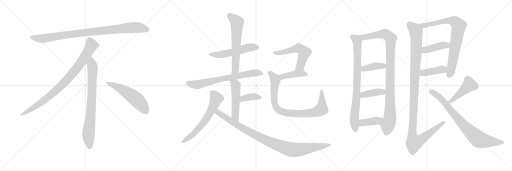
t = 0.00 s
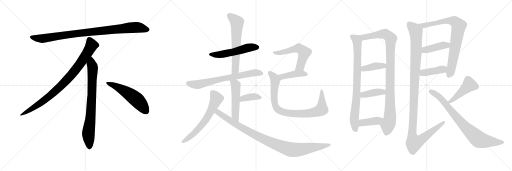
t = 3.95 s
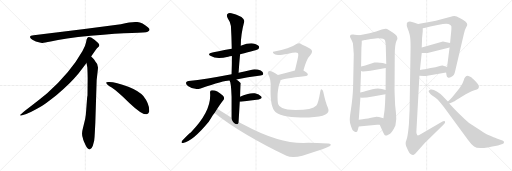
t = 7.91 s
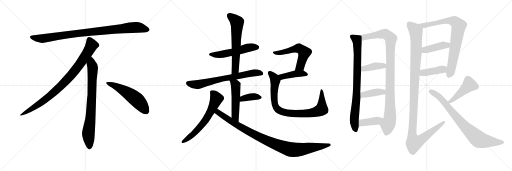
t = 11.86 s
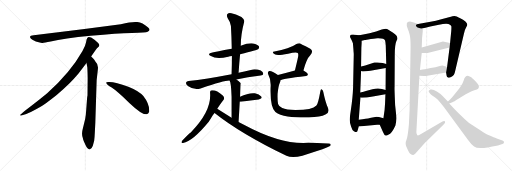
t = 15.82 s
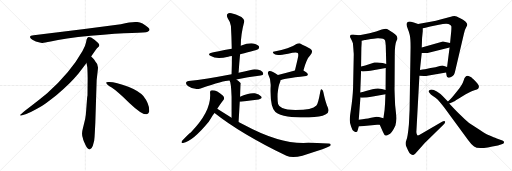
t = 19.77 s

The animated SVG that drew these frames (rendered in a browser with its animation timeline set to each time). Animation: 25 CSS @keyframes rules; one cycle of 19.77 s.

<svg version="1.1" viewBox="0 0 3072 1024" xmlns="http://www.w3.org/2000/svg">
  <g stroke="lightgray" stroke-dasharray="1,1" stroke-width="1" transform="scale(4, 4)">
    <line x1="0" y1="0" x2="256" y2="256"></line>
    <line x1="256" y1="0" x2="0" y2="256"></line>
    <line x1="128" y1="0" x2="128" y2="256"></line>
    <line x1="0" y1="128" x2="256" y2="128"></line>
    <line x1="256" y1="0" x2="512" y2="256"></line>
    <line x1="512" y1="0" x2="256" y2="256"></line>
    <line x1="384" y1="0" x2="384" y2="256"></line>
    <line x1="256" y1="128" x2="512" y2="128"></line>
    <line x1="512" y1="0" x2="768" y2="256"></line>
    <line x1="768" y1="0" x2="512" y2="256"></line>
    <line x1="640" y1="0" x2="640" y2="256"></line>
    <line x1="512" y1="128" x2="768" y2="128"></line>
  </g>
<g transform="scale(1, -1) translate(0, -850)">
   <style type="text/css">
    @keyframes keyframes0 {
      from {
       stroke: black;
       stroke-dashoffset: 952;
       stroke-width: 128;
       }
       76% {
       animation-timing-function: step-end;
       stroke: black;
       stroke-dashoffset: 0;
       stroke-width: 128;
       }
       to {
       stroke: black;
       stroke-width: 1024;
       }
       }
       #make-me-a-hanzi-animation-0 {
         animation: keyframes0 1.024740s both;
         animation-delay: 0.000000s;
         animation-timing-function: linear;
       }
    @keyframes keyframes1 {
      from {
       stroke: black;
       stroke-dashoffset: 897;
       stroke-width: 128;
       }
       74% {
       animation-timing-function: step-end;
       stroke: black;
       stroke-dashoffset: 0;
       stroke-width: 128;
       }
       to {
       stroke: black;
       stroke-width: 1024;
       }
       }
       #make-me-a-hanzi-animation-1 {
         animation: keyframes1 0.979980s both;
         animation-delay: 1.024740s;
         animation-timing-function: linear;
       }
    @keyframes keyframes2 {
      from {
       stroke: black;
       stroke-dashoffset: 792;
       stroke-width: 128;
       }
       72% {
       animation-timing-function: step-end;
       stroke: black;
       stroke-dashoffset: 0;
       stroke-width: 128;
       }
       to {
       stroke: black;
       stroke-width: 1024;
       }
       }
       #make-me-a-hanzi-animation-2 {
         animation: keyframes2 0.894531s both;
         animation-delay: 2.004720s;
         animation-timing-function: linear;
       }
    @keyframes keyframes3 {
      from {
       stroke: black;
       stroke-dashoffset: 548;
       stroke-width: 128;
       }
       64% {
       animation-timing-function: step-end;
       stroke: black;
       stroke-dashoffset: 0;
       stroke-width: 128;
       }
       to {
       stroke: black;
       stroke-width: 1024;
       }
       }
       #make-me-a-hanzi-animation-3 {
         animation: keyframes3 0.695964s both;
         animation-delay: 2.899251s;
         animation-timing-function: linear;
       }
    @keyframes keyframes4 {
      from {
       stroke: black;
       stroke-dashoffset: 539;
       stroke-width: 128;
       }
       64% {
       animation-timing-function: step-end;
       stroke: black;
       stroke-dashoffset: 0;
       stroke-width: 128;
       }
       to {
       stroke: black;
       stroke-width: 1024;
       }
       }
       #make-me-a-hanzi-animation-4 {
         animation: keyframes4 0.688639s both;
         animation-delay: 3.595215s;
         animation-timing-function: linear;
       }
    @keyframes keyframes5 {
      from {
       stroke: black;
       stroke-dashoffset: 626;
       stroke-width: 128;
       }
       67% {
       animation-timing-function: step-end;
       stroke: black;
       stroke-dashoffset: 0;
       stroke-width: 128;
       }
       to {
       stroke: black;
       stroke-width: 1024;
       }
       }
       #make-me-a-hanzi-animation-5 {
         animation: keyframes5 0.759440s both;
         animation-delay: 4.283854s;
         animation-timing-function: linear;
       }
    @keyframes keyframes6 {
      from {
       stroke: black;
       stroke-dashoffset: 707;
       stroke-width: 128;
       }
       70% {
       animation-timing-function: step-end;
       stroke: black;
       stroke-dashoffset: 0;
       stroke-width: 128;
       }
       to {
       stroke: black;
       stroke-width: 1024;
       }
       }
       #make-me-a-hanzi-animation-6 {
         animation: keyframes6 0.825358s both;
         animation-delay: 5.043294s;
         animation-timing-function: linear;
       }
    @keyframes keyframes7 {
      from {
       stroke: black;
       stroke-dashoffset: 514;
       stroke-width: 128;
       }
       63% {
       animation-timing-function: step-end;
       stroke: black;
       stroke-dashoffset: 0;
       stroke-width: 128;
       }
       to {
       stroke: black;
       stroke-width: 1024;
       }
       }
       #make-me-a-hanzi-animation-7 {
         animation: keyframes7 0.668294s both;
         animation-delay: 5.868652s;
         animation-timing-function: linear;
       }
    @keyframes keyframes8 {
      from {
       stroke: black;
       stroke-dashoffset: 378;
       stroke-width: 128;
       }
       55% {
       animation-timing-function: step-end;
       stroke: black;
       stroke-dashoffset: 0;
       stroke-width: 128;
       }
       to {
       stroke: black;
       stroke-width: 1024;
       }
       }
       #make-me-a-hanzi-animation-8 {
         animation: keyframes8 0.557617s both;
         animation-delay: 6.536946s;
         animation-timing-function: linear;
       }
    @keyframes keyframes9 {
      from {
       stroke: black;
       stroke-dashoffset: 632;
       stroke-width: 128;
       }
       67% {
       animation-timing-function: step-end;
       stroke: black;
       stroke-dashoffset: 0;
       stroke-width: 128;
       }
       to {
       stroke: black;
       stroke-width: 1024;
       }
       }
       #make-me-a-hanzi-animation-9 {
         animation: keyframes9 0.764323s both;
         animation-delay: 7.094563s;
         animation-timing-function: linear;
       }
    @keyframes keyframes10 {
      from {
       stroke: black;
       stroke-dashoffset: 996;
       stroke-width: 128;
       }
       76% {
       animation-timing-function: step-end;
       stroke: black;
       stroke-dashoffset: 0;
       stroke-width: 128;
       }
       to {
       stroke: black;
       stroke-width: 1024;
       }
       }
       #make-me-a-hanzi-animation-10 {
         animation: keyframes10 1.060547s both;
         animation-delay: 7.858886s;
         animation-timing-function: linear;
       }
    @keyframes keyframes11 {
      from {
       stroke: black;
       stroke-dashoffset: 568;
       stroke-width: 128;
       }
       65% {
       animation-timing-function: step-end;
       stroke: black;
       stroke-dashoffset: 0;
       stroke-width: 128;
       }
       to {
       stroke: black;
       stroke-width: 1024;
       }
       }
       #make-me-a-hanzi-animation-11 {
         animation: keyframes11 0.712240s both;
         animation-delay: 8.919433s;
         animation-timing-function: linear;
       }
    @keyframes keyframes12 {
      from {
       stroke: black;
       stroke-dashoffset: 425;
       stroke-width: 128;
       }
       58% {
       animation-timing-function: step-end;
       stroke: black;
       stroke-dashoffset: 0;
       stroke-width: 128;
       }
       to {
       stroke: black;
       stroke-width: 1024;
       }
       }
       #make-me-a-hanzi-animation-12 {
         animation: keyframes12 0.595866s both;
         animation-delay: 9.631673s;
         animation-timing-function: linear;
       }
    @keyframes keyframes13 {
      from {
       stroke: black;
       stroke-dashoffset: 875;
       stroke-width: 128;
       }
       74% {
       animation-timing-function: step-end;
       stroke: black;
       stroke-dashoffset: 0;
       stroke-width: 128;
       }
       to {
       stroke: black;
       stroke-width: 1024;
       }
       }
       #make-me-a-hanzi-animation-13 {
         animation: keyframes13 0.962077s both;
         animation-delay: 10.227539s;
         animation-timing-function: linear;
       }
    @keyframes keyframes14 {
      from {
       stroke: black;
       stroke-dashoffset: 831;
       stroke-width: 128;
       }
       73% {
       animation-timing-function: step-end;
       stroke: black;
       stroke-dashoffset: 0;
       stroke-width: 128;
       }
       to {
       stroke: black;
       stroke-width: 1024;
       }
       }
       #make-me-a-hanzi-animation-14 {
         animation: keyframes14 0.926270s both;
         animation-delay: 11.189616s;
         animation-timing-function: linear;
       }
    @keyframes keyframes15 {
      from {
       stroke: black;
       stroke-dashoffset: 1025;
       stroke-width: 128;
       }
       77% {
       animation-timing-function: step-end;
       stroke: black;
       stroke-dashoffset: 0;
       stroke-width: 128;
       }
       to {
       stroke: black;
       stroke-width: 1024;
       }
       }
       #make-me-a-hanzi-animation-15 {
         animation: keyframes15 1.084147s both;
         animation-delay: 12.115886s;
         animation-timing-function: linear;
       }
    @keyframes keyframes16 {
      from {
       stroke: black;
       stroke-dashoffset: 396;
       stroke-width: 128;
       }
       56% {
       animation-timing-function: step-end;
       stroke: black;
       stroke-dashoffset: 0;
       stroke-width: 128;
       }
       to {
       stroke: black;
       stroke-width: 1024;
       }
       }
       #make-me-a-hanzi-animation-16 {
         animation: keyframes16 0.572266s both;
         animation-delay: 13.200033s;
         animation-timing-function: linear;
       }
    @keyframes keyframes17 {
      from {
       stroke: black;
       stroke-dashoffset: 401;
       stroke-width: 128;
       }
       57% {
       animation-timing-function: step-end;
       stroke: black;
       stroke-dashoffset: 0;
       stroke-width: 128;
       }
       to {
       stroke: black;
       stroke-width: 1024;
       }
       }
       #make-me-a-hanzi-animation-17 {
         animation: keyframes17 0.576335s both;
         animation-delay: 13.772299s;
         animation-timing-function: linear;
       }
    @keyframes keyframes18 {
      from {
       stroke: black;
       stroke-dashoffset: 400;
       stroke-width: 128;
       }
       57% {
       animation-timing-function: step-end;
       stroke: black;
       stroke-dashoffset: 0;
       stroke-width: 128;
       }
       to {
       stroke: black;
       stroke-width: 1024;
       }
       }
       #make-me-a-hanzi-animation-18 {
         animation: keyframes18 0.575521s both;
         animation-delay: 14.348634s;
         animation-timing-function: linear;
       }
    @keyframes keyframes19 {
      from {
       stroke: black;
       stroke-dashoffset: 811;
       stroke-width: 128;
       }
       73% {
       animation-timing-function: step-end;
       stroke: black;
       stroke-dashoffset: 0;
       stroke-width: 128;
       }
       to {
       stroke: black;
       stroke-width: 1024;
       }
       }
       #make-me-a-hanzi-animation-19 {
         animation: keyframes19 0.909993s both;
         animation-delay: 14.924155s;
         animation-timing-function: linear;
       }
    @keyframes keyframes20 {
      from {
       stroke: black;
       stroke-dashoffset: 421;
       stroke-width: 128;
       }
       58% {
       animation-timing-function: step-end;
       stroke: black;
       stroke-dashoffset: 0;
       stroke-width: 128;
       }
       to {
       stroke: black;
       stroke-width: 1024;
       }
       }
       #make-me-a-hanzi-animation-20 {
         animation: keyframes20 0.592611s both;
         animation-delay: 15.834148s;
         animation-timing-function: linear;
       }
    @keyframes keyframes21 {
      from {
       stroke: black;
       stroke-dashoffset: 416;
       stroke-width: 128;
       }
       58% {
       animation-timing-function: step-end;
       stroke: black;
       stroke-dashoffset: 0;
       stroke-width: 128;
       }
       to {
       stroke: black;
       stroke-width: 1024;
       }
       }
       #make-me-a-hanzi-animation-21 {
         animation: keyframes21 0.588542s both;
         animation-delay: 16.426759s;
         animation-timing-function: linear;
       }
    @keyframes keyframes22 {
      from {
       stroke: black;
       stroke-dashoffset: 1202;
       stroke-width: 128;
       }
       80% {
       animation-timing-function: step-end;
       stroke: black;
       stroke-dashoffset: 0;
       stroke-width: 128;
       }
       to {
       stroke: black;
       stroke-width: 1024;
       }
       }
       #make-me-a-hanzi-animation-22 {
         animation: keyframes22 1.228190s both;
         animation-delay: 17.015301s;
         animation-timing-function: linear;
       }
    @keyframes keyframes23 {
      from {
       stroke: black;
       stroke-dashoffset: 454;
       stroke-width: 128;
       }
       60% {
       animation-timing-function: step-end;
       stroke: black;
       stroke-dashoffset: 0;
       stroke-width: 128;
       }
       to {
       stroke: black;
       stroke-width: 1024;
       }
       }
       #make-me-a-hanzi-animation-23 {
         animation: keyframes23 0.619466s both;
         animation-delay: 18.243491s;
         animation-timing-function: linear;
       }
    @keyframes keyframes24 {
      from {
       stroke: black;
       stroke-dashoffset: 808;
       stroke-width: 128;
       }
       72% {
       animation-timing-function: step-end;
       stroke: black;
       stroke-dashoffset: 0;
       stroke-width: 128;
       }
       to {
       stroke: black;
       stroke-width: 1024;
       }
       }
       #make-me-a-hanzi-animation-24 {
         animation: keyframes24 0.907552s both;
         animation-delay: 18.862957s;
         animation-timing-function: linear;
       }
</style>
<path d="M 725.0 705.5 L 507.0 676.5 L 202.0 639.5 Q 169.0 636.5 186.0 618.5 Q 194.0 611.5 215.0 602.5 Q 243.0 594.5 252.0 593.5 Q 262.0 592.5 304.0 601.5 Q 382.0 620.5 544.0 636.5 Q 706.0 651.5 791.0 653.5 Q 876.0 655.5 886.0 660.5 Q 908.0 670.5 887.0 687.5 Q 855.0 714.5 824.0 718.5 Q 794.0 722.5 725.0 705.5 Z" fill="lightgray"></path> 
<path d="M 547.0 511.5 Q 575.0 554.5 582.0 561.5 L 593.0 571.5 Q 596.0 574.5 596.0 580.5 Q 596.0 585.5 589.0 593.5 Q 571.0 610.5 547.0 625.5 Q 536.0 630.5 532.0 629.5 L 527.0 626.5 Q 525.0 625.5 523.0 621.5 Q 521.0 616.5 520.0 615.5 L 516.0 595.5 Q 513.0 576.5 495.0 545.5 Q 423.0 417.5 283.0 291.5 Q 234.0 250.5 179.0 209.5 Q 125.0 168.5 123.0 163.5 Q 116.0 153.5 133.0 159.5 L 158.0 167.5 Q 178.0 172.5 246.0 211.5 Q 267.0 222.5 340.0 280.5 Q 421.0 348.5 471.0 409.5 L 519.0 473.5 L 547.0 511.5 Z" fill="lightgray"></path> 
<path d="M 572.0 115.5 L 580.0 371.5 L 586.0 423.5 Q 588.0 439.5 588.0 446.5 Q 588.0 467.5 570.0 485.5 Q 568.0 490.5 547.0 511.5 C 526.0 533.5 514.0 503.5 519.0 473.5 L 524.0 445.5 Q 526.0 404.5 526.0 383.5 L 525.0 277.5 Q 523.0 271.5 521.0 241.5 L 517.0 188.5 Q 515.0 155.5 511.0 137.5 L 496.0 75.5 Q 488.0 47.5 497.0 22.5 L 499.0 13.5 Q 501.0 7.5 513.0 -19.5 Q 526.0 -46.5 538.0 -45.5 Q 550.0 -44.5 557.0 -23.5 L 565.0 6.5 Q 568.0 29.5 569.0 57.5 L 572.0 115.5 Z" fill="lightgray"></path> 
<path d="M 637.0 354.5 Q 640.0 343.5 670.0 325.5 Q 700.0 306.5 776.0 233.5 Q 853.0 160.5 880.0 165.5 Q 890.0 166.5 895.0 180.5 Q 899.0 224.5 860.0 274.5 Q 835.0 304.5 770.0 330.5 Q 687.0 361.5 649.0 358.5 Q 636.0 358.5 637.0 354.5 Z" fill="lightgray"></path> 
<path d="M 1440.5 525.5 Q 1545.5 552.5 1550.5 557.5 Q 1557.5 564.5 1553.5 573.5 Q 1546.5 583.5 1518.5 590.5 Q 1490.5 594.5 1444.5 576.5 L 1390.5 558.5 Q 1293.5 540.5 1274.5 536.5 Q 1238.5 529.5 1265.5 514.5 Q 1298.5 493.5 1369.5 510.5 Q 1379.5 513.5 1391.5 514.5 L 1440.5 525.5 Z" fill="lightgray"></path> 
<path d="M 1431.5 414.5 Q 1435.5 472.5 1440.5 525.5 L 1444.5 576.5 Q 1444.5 643.5 1465.5 722.5 Q 1468.5 732.5 1448.5 748.5 Q 1412.5 767.5 1388.5 771.5 Q 1372.5 775.5 1364.5 766.5 Q 1357.5 759.5 1365.5 743.5 Q 1384.5 715.5 1385.5 695.5 Q 1389.5 629.5 1390.5 558.5 L 1391.5 514.5 Q 1391.5 462.5 1389.5 405.5 C 1388.5 375.5 1429.5 384.5 1431.5 414.5 Z" fill="lightgray"></path> 
<path d="M 1418.5 374.5 Q 1484.5 387.5 1563.5 397.5 Q 1579.5 398.5 1579.5 406.5 Q 1580.5 418.5 1564.5 427.5 Q 1539.5 437.5 1517.5 434.5 Q 1471.5 424.5 1431.5 414.5 L 1389.5 405.5 Q 1233.5 375.5 1131.5 364.5 Q 1119.5 363.5 1116.5 356.5 Q 1113.5 346.5 1127.5 335.5 Q 1164.5 308.5 1203.5 320.5 Q 1347.5 368.5 1377.5 367.5 L 1418.5 374.5 Z" fill="lightgray"></path> 
<path d="M 1431.5 119.5 Q 1435.5 185.5 1438.5 240.5 L 1440.5 270.5 Q 1443.5 351.5 1444.5 352.5 L 1443.5 353.5 Q 1430.5 366.5 1418.5 374.5 C 1394.5 392.5 1365.5 395.5 1377.5 367.5 Q 1386.5 355.5 1389.5 270.5 Q 1389.5 225.5 1389.5 144.5 C 1389.5 114.5 1429.5 89.5 1431.5 119.5 Z" fill="lightgray"></path> 
<path d="M 1438.5 240.5 Q 1441.5 240.5 1445.5 240.5 Q 1506.5 249.5 1552.5 254.5 Q 1577.5 258.5 1567.5 272.5 Q 1555.5 287.5 1529.5 291.5 Q 1490.5 295.5 1440.5 270.5 C 1413.5 257.5 1408.5 240.5 1438.5 240.5 Z" fill="lightgray"></path> 
<path d="M 1303.5 198.5 Q 1321.5 226.5 1340.5 250.5 Q 1350.5 263.5 1336.5 277.5 Q 1297.5 313.5 1270.5 309.5 Q 1258.5 308.5 1260.5 292.5 Q 1269.5 183.5 1144.5 56.5 Q 1135.5 53.5 1091.5 4.5 Q 1084.5 -10.5 1098.5 -6.5 Q 1155.5 2.5 1252.5 120.5 Q 1283.5 171.5 1287.5 173.5 L 1303.5 198.5 Z" fill="lightgray"></path> 
<path d="M 1287.5 173.5 Q 1443.5 49.5 1718.5 -83.5 Q 1752.5 -99.5 1814.5 -83.5 Q 1970.5 -35.5 1982.5 -22.5 Q 1982.5 -21.5 1983.5 -21.5 Q 1987.5 -9.5 1968.5 -10.5 Q 1875.5 -4.5 1819.5 -6.5 Q 1666.5 -6.5 1466.5 101.5 Q 1448.5 110.5 1431.5 119.5 L 1389.5 144.5 Q 1346.5 171.5 1303.5 198.5 C 1278.5 214.5 1263.5 191.5 1287.5 173.5 Z" fill="lightgray"></path> 
<path d="M 1820.5 428.5 Q 1839.5 498.5 1861.5 519.5 Q 1883.5 544.5 1861.5 558.5 Q 1798.5 591.5 1796.5 591.5 Q 1786.5 591.5 1778.5 586.5 Q 1736.5 556.5 1646.5 542.5 Q 1634.5 542.5 1637.5 535.5 Q 1638.5 529.5 1651.5 523.5 Q 1666.5 516.5 1728.5 528.5 Q 1779.5 541.5 1786.5 532.5 Q 1793.5 526.5 1785.5 495.5 Q 1778.5 464.5 1769.5 427.5 C 1762.5 398.5 1812.5 399.5 1820.5 428.5 Z" fill="lightgray"></path> 
<path d="M 1682.5 369.5 Q 1689.5 378.5 1836.5 395.5 Q 1846.5 396.5 1847.5 405.5 Q 1847.5 412.5 1820.5 428.5 C 1805.5 437.5 1798.5 435.5 1769.5 427.5 Q 1711.5 411.5 1667.5 400.5 C 1638.5 393.5 1656.5 355.5 1682.5 369.5 Z" fill="lightgray"></path> 
<path d="M 1967.5 204.5 Q 1952.5 238.5 1940.5 296.5 Q 1939.5 309.5 1931.5 314.5 Q 1924.5 318.5 1921.5 300.5 Q 1909.5 230.5 1898.5 217.5 Q 1874.5 190.5 1772.5 190.5 Q 1717.5 191.5 1693.5 202.5 Q 1672.5 212.5 1668.5 227.5 Q 1664.5 243.5 1665.5 286.5 Q 1669.5 332.5 1679.5 355.5 Q 1682.5 362.5 1682.5 369.5 C 1687.5 387.5 1687.5 387.5 1667.5 400.5 Q 1627.5 428.5 1615.5 424.5 Q 1602.5 420.5 1609.5 404.5 Q 1627.5 373.5 1623.5 324.5 Q 1620.5 207.5 1652.5 179.5 Q 1676.5 161.5 1726.5 152.5 Q 1775.5 145.5 1853.5 146.5 Q 1923.5 147.5 1952.5 163.5 Q 1979.5 176.5 1967.5 204.5 Z" fill="lightgray"></path> 
<path d="M 2156.5 639.5 L 2142.5 641.5 Q 2124.5 642.5 2119.5 643.5 Q 2113.5 644.5 2105.5 642.5 Q 2094.5 636.5 2105.5 618.5 Q 2115.5 599.5 2117.5 591.5 L 2120.5 555.5 L 2121.5 540.5 L 2122.5 528.5 L 2122.5 522.5 L 2118.5 324.5 Q 2116.5 265.5 2104.5 186.5 Q 2098.5 148.5 2098.5 131.5 Q 2098.5 113.5 2106.5 91.5 Q 2112.5 69.5 2123.5 63.5 Q 2134.5 57.5 2138.5 58.5 Q 2144.5 60.5 2146.5 71.5 L 2152.5 92.5 L 2152.5 132.5 L 2162.5 265.5 L 2161.5 295.5 L 2166.5 425.5 L 2166.5 452.5 L 2168.5 563.5 L 2170.5 593.5 L 2170.5 606.5 C 2171.5 636.5 2171.5 637.5 2156.5 639.5 Z" fill="lightgray"></path> 
<path d="M 2278.5 102.5 L 2298.5 57.5 Q 2306.5 39.5 2312.5 37.5 Q 2318.5 36.5 2329.5 42.5 Q 2352.5 52.5 2372.5 98.5 Q 2381.5 130.5 2375.5 175.5 Q 2369.5 219.5 2368.5 273.5 Q 2366.5 327.5 2367.5 329.5 L 2368.5 520.5 Q 2368.5 582.5 2378.5 604.5 L 2384.5 616.5 Q 2385.5 624.5 2380.5 635.5 Q 2374.5 642.5 2358.5 654.5 L 2332.5 671.5 Q 2321.5 678.5 2314.5 678.5 Q 2306.5 677.5 2290.5 673.5 Q 2259.5 661.5 2217.5 651.5 L 2156.5 639.5 C 2127.5 633.5 2141.5 600.5 2170.5 606.5 L 2188.5 610.5 Q 2189.5 610.5 2200.5 612.5 L 2225.5 616.5 L 2241.5 618.5 L 2263.5 621.5 Q 2304.5 623.5 2310.5 608.5 Q 2312.5 602.5 2314.5 577.5 L 2317.5 466.5 L 2314.5 443.5 L 2313.5 311.5 L 2312.5 285.5 L 2310.5 233.5 L 2307.5 191.5 L 2300.5 141.5 C 2296.5 111.5 2266.5 129.5 2278.5 102.5 Z" fill="lightgray"></path> 
<path d="M 2166.5 425.5 L 2176.5 422.5 Q 2190.5 422.5 2222.5 426.5 L 2314.5 443.5 C 2344.5 448.5 2346.5 458.5 2317.5 466.5 L 2296.5 472.5 Q 2271.5 478.5 2246.5 475.5 L 2191.5 457.5 L 2166.5 452.5 C 2137.5 446.5 2137.5 434.5 2166.5 425.5 Z" fill="lightgray"></path> 
<path d="M 2245.5 273.5 L 2312.5 285.5 C 2342.5 290.5 2342.5 304.5 2313.5 311.5 L 2291.5 316.5 Q 2268.5 324.5 2234.5 315.5 L 2195.5 304.5 Q 2184.5 300.5 2161.5 295.5 C 2132.5 289.5 2132.5 269.5 2162.5 265.5 L 2170.5 264.5 L 2200.5 266.5 L 2245.5 273.5 Z" fill="lightgray"></path> 
<path d="M 2152.5 92.5 L 2262.5 102.5 L 2278.5 102.5 C 2308.5 102.5 2329.5 132.5 2300.5 141.5 L 2284.5 146.5 Q 2276.5 150.5 2258.5 150.5 L 2243.5 147.5 Q 2237.5 147.5 2219.5 142.5 Q 2201.5 137.5 2152.5 132.5 C 2122.5 129.5 2122.5 89.5 2152.5 92.5 Z" fill="lightgray"></path> 
<path d="M 2676.5 415.5 L 2679.5 398.5 Q 2680.5 390.5 2687.5 386.5 Q 2694.5 382.5 2706.5 388.5 Q 2717.5 393.5 2723.5 402.5 Q 2728.5 411.5 2732.5 431.5 L 2783.5 648.5 Q 2789.5 674.5 2796.5 685.5 Q 2802.5 696.5 2803.5 700.5 Q 2807.5 717.5 2758.5 742.5 Q 2747.5 747.5 2740.5 751.5 Q 2733.5 755.5 2726.5 755.5 Q 2719.5 755.5 2693.5 747.5 L 2642.5 733.5 Q 2613.5 725.5 2591.5 721.5 L 2508.5 706.5 C 2478.5 701.5 2507.5 675.5 2536.5 681.5 L 2552.5 684.5 L 2581.5 692.5 L 2633.5 702.5 Q 2686.5 713.5 2699.5 702.5 Q 2706.5 698.5 2708.5 692.5 Q 2708.5 674.5 2707.5 664.5 L 2700.5 592.5 L 2697.5 566.5 L 2682.5 449.5 L 2676.5 415.5 Z" fill="lightgray"></path> 
<path d="M 2530.5 532.5 L 2565.5 532.5 L 2697.5 566.5 C 2726.5 573.5 2729.5 585.5 2700.5 592.5 L 2657.5 602.5 L 2530.5 565.5 C 2501.5 557.5 2500.5 532.5 2530.5 532.5 Z" fill="lightgray"></path> 
<path d="M 2516.5 396.5 L 2544.5 395.5 Q 2548.5 394.5 2572.5 398.5 L 2676.5 415.5 C 2706.5 420.5 2711.5 440.5 2682.5 449.5 L 2655.5 457.5 Q 2649.5 458.5 2633.5 453.5 Q 2616.5 448.5 2583.5 442.5 L 2563.5 438.5 Q 2556.5 436.5 2519.5 431.5 C 2489.5 427.5 2486.5 397.5 2516.5 396.5 Z" fill="lightgray"></path> 
<path d="M 2446.5 678.5 Q 2453.5 661.5 2458.5 641.5 Q 2463.5 621.5 2463.5 568.5 L 2457.5 190.5 Q 2456.5 166.5 2453.5 105.5 Q 2446.5 26.5 2437.5 7.5 Q 2437.5 3.5 2435.5 1.5 L 2434.5 -0.5 Q 2432.5 -16.5 2436.5 -25.5 L 2448.5 -51.5 Q 2455.5 -65.5 2461.5 -71.5 Q 2473.5 -79.5 2479.5 -78.5 Q 2484.5 -77.5 2492.5 -69.5 L 2548.5 -7.5 L 2660.5 102.5 Q 2673.5 114.5 2670.5 122.5 Q 2665.5 127.5 2649.5 118.5 L 2528.5 48.5 Q 2511.5 37.5 2506.5 38.5 Q 2501.5 40.5 2499.5 49.5 Q 2497.5 58.5 2498.5 64.5 L 2516.5 396.5 L 2519.5 431.5 L 2530.5 532.5 L 2530.5 565.5 L 2532.5 622.5 L 2536.5 663.5 L 2536.5 681.5 C 2537.5 695.5 2536.5 696.5 2508.5 706.5 L 2482.5 716.5 Q 2462.5 721.5 2458.5 721.5 Q 2429.5 721.5 2446.5 678.5 Z" fill="lightgray"></path> 
<path d="M 2695.5 229.5 L 2714.5 237.5 Q 2722.5 240.5 2750.5 258.5 L 2794.5 285.5 L 2826.5 301.5 Q 2837.5 306.5 2850.5 310.5 Q 2863.5 314.5 2868.5 318.5 Q 2873.5 322.5 2873.5 333.5 Q 2873.5 343.5 2842.5 374.5 Q 2838.5 376.5 2827.5 387.5 Q 2812.5 396.5 2806.5 396.5 Q 2789.5 396.5 2782.5 369.5 Q 2774.5 342.5 2743.5 304.5 L 2715.5 270.5 Q 2713.5 267.5 2687.5 241.5 C 2666.5 220.5 2667.5 217.5 2695.5 229.5 Z" fill="lightgray"></path> 
<path d="M 2687.5 241.5 L 2655.5 274.5 Q 2640.5 290.5 2621.0 302.0 Q 2601.5 313.5 2588.5 313.5 Q 2562.5 308.5 2576.5 294.5 Q 2583.5 282.5 2597.5 275.5 Q 2614.5 264.5 2625.5 254.0 Q 2636.5 243.5 2666.5 204.5 L 2808.5 10.5 Q 2825.5 -14.5 2844.5 -27.5 Q 2857.5 -38.5 2886.5 -37.5 Q 2915.5 -36.5 2987.5 -21.5 L 3014.5 -13.5 Q 3022.5 -11.5 3024.0 -3.5 Q 3025.5 4.5 3014.5 8.5 L 2980.5 20.5 Q 2977.5 21.5 2948.5 33.5 L 2930.5 40.5 Q 2918.5 46.5 2879.5 71.5 L 2814.5 113.5 Q 2783.5 138.5 2762.5 160.5 Q 2740.5 180.5 2695.5 229.5 L 2687.5 241.5 Z" fill="lightgray"></path> 
      <clipPath id="make-me-a-hanzi-clip-0">
      <path d="M 725.0 705.5 L 507.0 676.5 L 202.0 639.5 Q 169.0 636.5 186.0 618.5 Q 194.0 611.5 215.0 602.5 Q 243.0 594.5 252.0 593.5 Q 262.0 592.5 304.0 601.5 Q 382.0 620.5 544.0 636.5 Q 706.0 651.5 791.0 653.5 Q 876.0 655.5 886.0 660.5 Q 908.0 670.5 887.0 687.5 Q 855.0 714.5 824.0 718.5 Q 794.0 722.5 725.0 705.5 Z" fill="lightgray"></path>
      </clipPath>
      <path clip-path="url(#make-me-a-hanzi-clip-0)" d="M 194.0 628.5 L 216.0 621.5 L 273.0 621.5 L 502.0 654.5 L 785.0 685.5 L 824.0 686.5 L 884.0 674.5 " fill="none" id="make-me-a-hanzi-animation-0" stroke-dasharray="824 1648" stroke-linecap="round"></path>

      <clipPath id="make-me-a-hanzi-clip-1">
      <path d="M 547.0 511.5 Q 575.0 554.5 582.0 561.5 L 593.0 571.5 Q 596.0 574.5 596.0 580.5 Q 596.0 585.5 589.0 593.5 Q 571.0 610.5 547.0 625.5 Q 536.0 630.5 532.0 629.5 L 527.0 626.5 Q 525.0 625.5 523.0 621.5 Q 521.0 616.5 520.0 615.5 L 516.0 595.5 Q 513.0 576.5 495.0 545.5 Q 423.0 417.5 283.0 291.5 Q 234.0 250.5 179.0 209.5 Q 125.0 168.5 123.0 163.5 Q 116.0 153.5 133.0 159.5 L 158.0 167.5 Q 178.0 172.5 246.0 211.5 Q 267.0 222.5 340.0 280.5 Q 421.0 348.5 471.0 409.5 L 519.0 473.5 L 547.0 511.5 Z" fill="lightgray"></path>
      </clipPath>
      <path clip-path="url(#make-me-a-hanzi-clip-1)" d="M 537.0 616.5 L 550.0 579.5 L 546.0 570.5 L 500.0 496.5 L 420.0 391.5 L 318.0 290.5 L 263.0 246.5 L 128.0 162.5 " fill="none" id="make-me-a-hanzi-animation-1" stroke-dasharray="769 1538" stroke-linecap="round"></path>

      <clipPath id="make-me-a-hanzi-clip-2">
      <path d="M 572.0 115.5 L 580.0 371.5 L 586.0 423.5 Q 588.0 439.5 588.0 446.5 Q 588.0 467.5 570.0 485.5 Q 568.0 490.5 547.0 511.5 C 526.0 533.5 514.0 503.5 519.0 473.5 L 524.0 445.5 Q 526.0 404.5 526.0 383.5 L 525.0 277.5 Q 523.0 271.5 521.0 241.5 L 517.0 188.5 Q 515.0 155.5 511.0 137.5 L 496.0 75.5 Q 488.0 47.5 497.0 22.5 L 499.0 13.5 Q 501.0 7.5 513.0 -19.5 Q 526.0 -46.5 538.0 -45.5 Q 550.0 -44.5 557.0 -23.5 L 565.0 6.5 Q 568.0 29.5 569.0 57.5 L 572.0 115.5 Z" fill="lightgray"></path>
      </clipPath>
      <path clip-path="url(#make-me-a-hanzi-clip-2)" d="M 548.0 500.5 L 549.0 466.5 L 556.0 448.5 L 552.0 289.5 L 544.0 154.5 L 530.0 45.5 L 538.0 -32.5 " fill="none" id="make-me-a-hanzi-animation-2" stroke-dasharray="664 1328" stroke-linecap="round"></path>

      <clipPath id="make-me-a-hanzi-clip-3">
      <path d="M 637.0 354.5 Q 640.0 343.5 670.0 325.5 Q 700.0 306.5 776.0 233.5 Q 853.0 160.5 880.0 165.5 Q 890.0 166.5 895.0 180.5 Q 899.0 224.5 860.0 274.5 Q 835.0 304.5 770.0 330.5 Q 687.0 361.5 649.0 358.5 Q 636.0 358.5 637.0 354.5 Z" fill="lightgray"></path>
      </clipPath>
      <path clip-path="url(#make-me-a-hanzi-clip-3)" d="M 644.0 353.5 L 687.0 337.5 L 792.0 275.5 L 840.0 232.5 L 876.0 184.5 " fill="none" id="make-me-a-hanzi-animation-3" stroke-dasharray="420 840" stroke-linecap="round"></path>

      <clipPath id="make-me-a-hanzi-clip-4">
      <path d="M 1440.5 525.5 Q 1545.5 552.5 1550.5 557.5 Q 1557.5 564.5 1553.5 573.5 Q 1546.5 583.5 1518.5 590.5 Q 1490.5 594.5 1444.5 576.5 L 1390.5 558.5 Q 1293.5 540.5 1274.5 536.5 Q 1238.5 529.5 1265.5 514.5 Q 1298.5 493.5 1369.5 510.5 Q 1379.5 513.5 1391.5 514.5 L 1440.5 525.5 Z" fill="lightgray"></path>
      </clipPath>
      <path clip-path="url(#make-me-a-hanzi-clip-4)" d="M 1266.5 526.5 L 1322.5 523.5 L 1392.5 536.5 L 1501.5 567.5 L 1543.5 566.5 " fill="none" id="make-me-a-hanzi-animation-4" stroke-dasharray="411 822" stroke-linecap="round"></path>

      <clipPath id="make-me-a-hanzi-clip-5">
      <path d="M 1431.5 414.5 Q 1435.5 472.5 1440.5 525.5 L 1444.5 576.5 Q 1444.5 643.5 1465.5 722.5 Q 1468.5 732.5 1448.5 748.5 Q 1412.5 767.5 1388.5 771.5 Q 1372.5 775.5 1364.5 766.5 Q 1357.5 759.5 1365.5 743.5 Q 1384.5 715.5 1385.5 695.5 Q 1389.5 629.5 1390.5 558.5 L 1391.5 514.5 Q 1391.5 462.5 1389.5 405.5 C 1388.5 375.5 1429.5 384.5 1431.5 414.5 Z" fill="lightgray"></path>
      </clipPath>
      <path clip-path="url(#make-me-a-hanzi-clip-5)" d="M 1376.5 757.5 L 1422.5 717.5 L 1412.5 440.5 L 1395.5 413.5 " fill="none" id="make-me-a-hanzi-animation-5" stroke-dasharray="498 996" stroke-linecap="round"></path>

      <clipPath id="make-me-a-hanzi-clip-6">
      <path d="M 1418.5 374.5 Q 1484.5 387.5 1563.5 397.5 Q 1579.5 398.5 1579.5 406.5 Q 1580.5 418.5 1564.5 427.5 Q 1539.5 437.5 1517.5 434.5 Q 1471.5 424.5 1431.5 414.5 L 1389.5 405.5 Q 1233.5 375.5 1131.5 364.5 Q 1119.5 363.5 1116.5 356.5 Q 1113.5 346.5 1127.5 335.5 Q 1164.5 308.5 1203.5 320.5 Q 1347.5 368.5 1377.5 367.5 L 1418.5 374.5 Z" fill="lightgray"></path>
      </clipPath>
      <path clip-path="url(#make-me-a-hanzi-clip-6)" d="M 1126.5 352.5 L 1158.5 343.5 L 1190.5 344.5 L 1330.5 378.5 L 1499.5 410.5 L 1551.5 414.5 L 1568.5 409.5 " fill="none" id="make-me-a-hanzi-animation-6" stroke-dasharray="579 1158" stroke-linecap="round"></path>

      <clipPath id="make-me-a-hanzi-clip-7">
      <path d="M 1431.5 119.5 Q 1435.5 185.5 1438.5 240.5 L 1440.5 270.5 Q 1443.5 351.5 1444.5 352.5 L 1443.5 353.5 Q 1430.5 366.5 1418.5 374.5 C 1394.5 392.5 1365.5 395.5 1377.5 367.5 Q 1386.5 355.5 1389.5 270.5 Q 1389.5 225.5 1389.5 144.5 C 1389.5 114.5 1429.5 89.5 1431.5 119.5 Z" fill="lightgray"></path>
      </clipPath>
      <path clip-path="url(#make-me-a-hanzi-clip-7)" d="M 1384.5 367.5 L 1414.5 338.5 L 1411.5 157.5 L 1429.5 127.5 " fill="none" id="make-me-a-hanzi-animation-7" stroke-dasharray="386 772" stroke-linecap="round"></path>

      <clipPath id="make-me-a-hanzi-clip-8">
      <path d="M 1438.5 240.5 Q 1441.5 240.5 1445.5 240.5 Q 1506.5 249.5 1552.5 254.5 Q 1577.5 258.5 1567.5 272.5 Q 1555.5 287.5 1529.5 291.5 Q 1490.5 295.5 1440.5 270.5 C 1413.5 257.5 1408.5 240.5 1438.5 240.5 Z" fill="lightgray"></path>
      </clipPath>
      <path clip-path="url(#make-me-a-hanzi-clip-8)" d="M 1442.5 247.5 L 1456.5 260.5 L 1510.5 271.5 L 1557.5 265.5 " fill="none" id="make-me-a-hanzi-animation-8" stroke-dasharray="250 500" stroke-linecap="round"></path>

      <clipPath id="make-me-a-hanzi-clip-9">
      <path d="M 1303.5 198.5 Q 1321.5 226.5 1340.5 250.5 Q 1350.5 263.5 1336.5 277.5 Q 1297.5 313.5 1270.5 309.5 Q 1258.5 308.5 1260.5 292.5 Q 1269.5 183.5 1144.5 56.5 Q 1135.5 53.5 1091.5 4.5 Q 1084.5 -10.5 1098.5 -6.5 Q 1155.5 2.5 1252.5 120.5 Q 1283.5 171.5 1287.5 173.5 L 1303.5 198.5 Z" fill="lightgray"></path>
      </clipPath>
      <path clip-path="url(#make-me-a-hanzi-clip-9)" d="M 1271.5 297.5 L 1298.5 259.5 L 1242.5 142.5 L 1203.5 91.5 L 1155.5 42.5 L 1101.5 2.5 " fill="none" id="make-me-a-hanzi-animation-9" stroke-dasharray="504 1008" stroke-linecap="round"></path>

      <clipPath id="make-me-a-hanzi-clip-10">
      <path d="M 1287.5 173.5 Q 1443.5 49.5 1718.5 -83.5 Q 1752.5 -99.5 1814.5 -83.5 Q 1970.5 -35.5 1982.5 -22.5 Q 1982.5 -21.5 1983.5 -21.5 Q 1987.5 -9.5 1968.5 -10.5 Q 1875.5 -4.5 1819.5 -6.5 Q 1666.5 -6.5 1466.5 101.5 Q 1448.5 110.5 1431.5 119.5 L 1389.5 144.5 Q 1346.5 171.5 1303.5 198.5 C 1278.5 214.5 1263.5 191.5 1287.5 173.5 Z" fill="lightgray"></path>
      </clipPath>
      <path clip-path="url(#make-me-a-hanzi-clip-10)" d="M 1305.5 188.5 L 1308.5 176.5 L 1354.5 144.5 L 1505.5 54.5 L 1625.5 -2.5 L 1728.5 -41.5 L 1798.5 -46.5 L 1978.5 -17.5 " fill="none" id="make-me-a-hanzi-animation-10" stroke-dasharray="868 1736" stroke-linecap="round"></path>

      <clipPath id="make-me-a-hanzi-clip-11">
      <path d="M 1820.5 428.5 Q 1839.5 498.5 1861.5 519.5 Q 1883.5 544.5 1861.5 558.5 Q 1798.5 591.5 1796.5 591.5 Q 1786.5 591.5 1778.5 586.5 Q 1736.5 556.5 1646.5 542.5 Q 1634.5 542.5 1637.5 535.5 Q 1638.5 529.5 1651.5 523.5 Q 1666.5 516.5 1728.5 528.5 Q 1779.5 541.5 1786.5 532.5 Q 1793.5 526.5 1785.5 495.5 Q 1778.5 464.5 1769.5 427.5 C 1762.5 398.5 1812.5 399.5 1820.5 428.5 Z" fill="lightgray"></path>
      </clipPath>
      <path clip-path="url(#make-me-a-hanzi-clip-11)" d="M 1644.5 535.5 L 1665.5 532.5 L 1714.5 540.5 L 1787.5 561.5 L 1815.5 547.5 L 1825.5 535.5 L 1805.5 463.5 L 1800.5 452.5 L 1775.5 433.5 " fill="none" id="make-me-a-hanzi-animation-11" stroke-dasharray="440 880" stroke-linecap="round"></path>

      <clipPath id="make-me-a-hanzi-clip-12">
      <path d="M 1682.5 369.5 Q 1689.5 378.5 1836.5 395.5 Q 1846.5 396.5 1847.5 405.5 Q 1847.5 412.5 1820.5 428.5 C 1805.5 437.5 1798.5 435.5 1769.5 427.5 Q 1711.5 411.5 1667.5 400.5 C 1638.5 393.5 1656.5 355.5 1682.5 369.5 Z" fill="lightgray"></path>
      </clipPath>
      <path clip-path="url(#make-me-a-hanzi-clip-12)" d="M 1680.5 375.5 L 1690.5 390.5 L 1776.5 408.5 L 1814.5 410.5 L 1838.5 404.5 " fill="none" id="make-me-a-hanzi-animation-12" stroke-dasharray="297 594" stroke-linecap="round"></path>

      <clipPath id="make-me-a-hanzi-clip-13">
      <path d="M 1967.5 204.5 Q 1952.5 238.5 1940.5 296.5 Q 1939.5 309.5 1931.5 314.5 Q 1924.5 318.5 1921.5 300.5 Q 1909.5 230.5 1898.5 217.5 Q 1874.5 190.5 1772.5 190.5 Q 1717.5 191.5 1693.5 202.5 Q 1672.5 212.5 1668.5 227.5 Q 1664.5 243.5 1665.5 286.5 Q 1669.5 332.5 1679.5 355.5 Q 1682.5 362.5 1682.5 369.5 C 1687.5 387.5 1687.5 387.5 1667.5 400.5 Q 1627.5 428.5 1615.5 424.5 Q 1602.5 420.5 1609.5 404.5 Q 1627.5 373.5 1623.5 324.5 Q 1620.5 207.5 1652.5 179.5 Q 1676.5 161.5 1726.5 152.5 Q 1775.5 145.5 1853.5 146.5 Q 1923.5 147.5 1952.5 163.5 Q 1979.5 176.5 1967.5 204.5 Z" fill="lightgray"></path>
      </clipPath>
      <path clip-path="url(#make-me-a-hanzi-clip-13)" d="M 1618.5 412.5 L 1645.5 386.5 L 1650.5 372.5 L 1643.5 292.5 L 1648.5 227.5 L 1664.5 196.5 L 1692.5 181.5 L 1735.5 171.5 L 1808.5 168.5 L 1879.5 174.5 L 1926.5 192.5 L 1931.5 216.5 L 1930.5 307.5 " fill="none" id="make-me-a-hanzi-animation-13" stroke-dasharray="747 1494" stroke-linecap="round"></path>

      <clipPath id="make-me-a-hanzi-clip-14">
      <path d="M 2156.5 639.5 L 2142.5 641.5 Q 2124.5 642.5 2119.5 643.5 Q 2113.5 644.5 2105.5 642.5 Q 2094.5 636.5 2105.5 618.5 Q 2115.5 599.5 2117.5 591.5 L 2120.5 555.5 L 2121.5 540.5 L 2122.5 528.5 L 2122.5 522.5 L 2118.5 324.5 Q 2116.5 265.5 2104.5 186.5 Q 2098.5 148.5 2098.5 131.5 Q 2098.5 113.5 2106.5 91.5 Q 2112.5 69.5 2123.5 63.5 Q 2134.5 57.5 2138.5 58.5 Q 2144.5 60.5 2146.5 71.5 L 2152.5 92.5 L 2152.5 132.5 L 2162.5 265.5 L 2161.5 295.5 L 2166.5 425.5 L 2166.5 452.5 L 2168.5 563.5 L 2170.5 593.5 L 2170.5 606.5 C 2171.5 636.5 2171.5 637.5 2156.5 639.5 Z" fill="lightgray"></path>
      </clipPath>
      <path clip-path="url(#make-me-a-hanzi-clip-14)" d="M 2113.5 631.5 L 2138.5 612.5 L 2144.5 587.5 L 2139.5 287.5 L 2125.5 135.5 L 2134.5 70.5 " fill="none" id="make-me-a-hanzi-animation-14" stroke-dasharray="703 1406" stroke-linecap="round"></path>

      <clipPath id="make-me-a-hanzi-clip-15">
      <path d="M 2278.5 102.5 L 2298.5 57.5 Q 2306.5 39.5 2312.5 37.5 Q 2318.5 36.5 2329.5 42.5 Q 2352.5 52.5 2372.5 98.5 Q 2381.5 130.5 2375.5 175.5 Q 2369.5 219.5 2368.5 273.5 Q 2366.5 327.5 2367.5 329.5 L 2368.5 520.5 Q 2368.5 582.5 2378.5 604.5 L 2384.5 616.5 Q 2385.5 624.5 2380.5 635.5 Q 2374.5 642.5 2358.5 654.5 L 2332.5 671.5 Q 2321.5 678.5 2314.5 678.5 Q 2306.5 677.5 2290.5 673.5 Q 2259.5 661.5 2217.5 651.5 L 2156.5 639.5 C 2127.5 633.5 2141.5 600.5 2170.5 606.5 L 2188.5 610.5 Q 2189.5 610.5 2200.5 612.5 L 2225.5 616.5 L 2241.5 618.5 L 2263.5 621.5 Q 2304.5 623.5 2310.5 608.5 Q 2312.5 602.5 2314.5 577.5 L 2317.5 466.5 L 2314.5 443.5 L 2313.5 311.5 L 2312.5 285.5 L 2310.5 233.5 L 2307.5 191.5 L 2300.5 141.5 C 2296.5 111.5 2266.5 129.5 2278.5 102.5 Z" fill="lightgray"></path>
      </clipPath>
      <path clip-path="url(#make-me-a-hanzi-clip-15)" d="M 2164.5 636.5 L 2182.5 627.5 L 2303.5 647.5 L 2322.5 641.5 L 2345.5 619.5 L 2340.5 148.5 L 2315.5 48.5 " fill="none" id="make-me-a-hanzi-animation-15" stroke-dasharray="897 1794" stroke-linecap="round"></path>

      <clipPath id="make-me-a-hanzi-clip-16">
      <path d="M 2166.5 425.5 L 2176.5 422.5 Q 2190.5 422.5 2222.5 426.5 L 2314.5 443.5 C 2344.5 448.5 2346.5 458.5 2317.5 466.5 L 2296.5 472.5 Q 2271.5 478.5 2246.5 475.5 L 2191.5 457.5 L 2166.5 452.5 C 2137.5 446.5 2137.5 434.5 2166.5 425.5 Z" fill="lightgray"></path>
      </clipPath>
      <path clip-path="url(#make-me-a-hanzi-clip-16)" d="M 2173.5 432.5 L 2246.5 453.5 L 2310.5 461.5 " fill="none" id="make-me-a-hanzi-animation-16" stroke-dasharray="268 536" stroke-linecap="round"></path>

      <clipPath id="make-me-a-hanzi-clip-17">
      <path d="M 2245.5 273.5 L 2312.5 285.5 C 2342.5 290.5 2342.5 304.5 2313.5 311.5 L 2291.5 316.5 Q 2268.5 324.5 2234.5 315.5 L 2195.5 304.5 Q 2184.5 300.5 2161.5 295.5 C 2132.5 289.5 2132.5 269.5 2162.5 265.5 L 2170.5 264.5 L 2200.5 266.5 L 2245.5 273.5 Z" fill="lightgray"></path>
      </clipPath>
      <path clip-path="url(#make-me-a-hanzi-clip-17)" d="M 2167.5 273.5 L 2185.5 283.5 L 2260.5 298.5 L 2297.5 298.5 L 2306.5 305.5 " fill="none" id="make-me-a-hanzi-animation-17" stroke-dasharray="273 546" stroke-linecap="round"></path>

      <clipPath id="make-me-a-hanzi-clip-18">
      <path d="M 2152.5 92.5 L 2262.5 102.5 L 2278.5 102.5 C 2308.5 102.5 2329.5 132.5 2300.5 141.5 L 2284.5 146.5 Q 2276.5 150.5 2258.5 150.5 L 2243.5 147.5 Q 2237.5 147.5 2219.5 142.5 Q 2201.5 137.5 2152.5 132.5 C 2122.5 129.5 2122.5 89.5 2152.5 92.5 Z" fill="lightgray"></path>
      </clipPath>
      <path clip-path="url(#make-me-a-hanzi-clip-18)" d="M 2159.5 99.5 L 2169.5 112.5 L 2181.5 116.5 L 2264.5 126.5 L 2294.5 136.5 " fill="none" id="make-me-a-hanzi-animation-18" stroke-dasharray="272 544" stroke-linecap="round"></path>

      <clipPath id="make-me-a-hanzi-clip-19">
      <path d="M 2676.5 415.5 L 2679.5 398.5 Q 2680.5 390.5 2687.5 386.5 Q 2694.5 382.5 2706.5 388.5 Q 2717.5 393.5 2723.5 402.5 Q 2728.5 411.5 2732.5 431.5 L 2783.5 648.5 Q 2789.5 674.5 2796.5 685.5 Q 2802.5 696.5 2803.5 700.5 Q 2807.5 717.5 2758.5 742.5 Q 2747.5 747.5 2740.5 751.5 Q 2733.5 755.5 2726.5 755.5 Q 2719.5 755.5 2693.5 747.5 L 2642.5 733.5 Q 2613.5 725.5 2591.5 721.5 L 2508.5 706.5 C 2478.5 701.5 2507.5 675.5 2536.5 681.5 L 2552.5 684.5 L 2581.5 692.5 L 2633.5 702.5 Q 2686.5 713.5 2699.5 702.5 Q 2706.5 698.5 2708.5 692.5 Q 2708.5 674.5 2707.5 664.5 L 2700.5 592.5 L 2697.5 566.5 L 2682.5 449.5 L 2676.5 415.5 Z" fill="lightgray"></path>
      </clipPath>
      <path clip-path="url(#make-me-a-hanzi-clip-19)" d="M 2515.5 705.5 L 2540.5 697.5 L 2652.5 721.5 L 2707.5 726.5 L 2725.5 722.5 L 2752.5 696.5 L 2712.5 460.5 L 2694.5 399.5 " fill="none" id="make-me-a-hanzi-animation-19" stroke-dasharray="683 1366" stroke-linecap="round"></path>

      <clipPath id="make-me-a-hanzi-clip-20">
      <path d="M 2530.5 532.5 L 2565.5 532.5 L 2697.5 566.5 C 2726.5 573.5 2729.5 585.5 2700.5 592.5 L 2657.5 602.5 L 2530.5 565.5 C 2501.5 557.5 2500.5 532.5 2530.5 532.5 Z" fill="lightgray"></path>
      </clipPath>
      <path clip-path="url(#make-me-a-hanzi-clip-20)" d="M 2536.5 538.5 L 2557.5 553.5 L 2659.5 579.5 L 2682.5 579.5 L 2691.5 586.5 " fill="none" id="make-me-a-hanzi-animation-20" stroke-dasharray="293 586" stroke-linecap="round"></path>

      <clipPath id="make-me-a-hanzi-clip-21">
      <path d="M 2516.5 396.5 L 2544.5 395.5 Q 2548.5 394.5 2572.5 398.5 L 2676.5 415.5 C 2706.5 420.5 2711.5 440.5 2682.5 449.5 L 2655.5 457.5 Q 2649.5 458.5 2633.5 453.5 Q 2616.5 448.5 2583.5 442.5 L 2563.5 438.5 Q 2556.5 436.5 2519.5 431.5 C 2489.5 427.5 2486.5 397.5 2516.5 396.5 Z" fill="lightgray"></path>
      </clipPath>
      <path clip-path="url(#make-me-a-hanzi-clip-21)" d="M 2523.5 401.5 L 2537.5 414.5 L 2661.5 435.5 L 2673.5 445.5 " fill="none" id="make-me-a-hanzi-animation-21" stroke-dasharray="288 576" stroke-linecap="round"></path>

      <clipPath id="make-me-a-hanzi-clip-22">
      <path d="M 2446.5 678.5 Q 2453.5 661.5 2458.5 641.5 Q 2463.5 621.5 2463.5 568.5 L 2457.5 190.5 Q 2456.5 166.5 2453.5 105.5 Q 2446.5 26.5 2437.5 7.5 Q 2437.5 3.5 2435.5 1.5 L 2434.5 -0.5 Q 2432.5 -16.5 2436.5 -25.5 L 2448.5 -51.5 Q 2455.5 -65.5 2461.5 -71.5 Q 2473.5 -79.5 2479.5 -78.5 Q 2484.5 -77.5 2492.5 -69.5 L 2548.5 -7.5 L 2660.5 102.5 Q 2673.5 114.5 2670.5 122.5 Q 2665.5 127.5 2649.5 118.5 L 2528.5 48.5 Q 2511.5 37.5 2506.5 38.5 Q 2501.5 40.5 2499.5 49.5 Q 2497.5 58.5 2498.5 64.5 L 2516.5 396.5 L 2519.5 431.5 L 2530.5 532.5 L 2530.5 565.5 L 2532.5 622.5 L 2536.5 663.5 L 2536.5 681.5 C 2537.5 695.5 2536.5 696.5 2508.5 706.5 L 2482.5 716.5 Q 2462.5 721.5 2458.5 721.5 Q 2429.5 721.5 2446.5 678.5 Z" fill="lightgray"></path>
      </clipPath>
      <path clip-path="url(#make-me-a-hanzi-clip-22)" d="M 2455.5 705.5 L 2489.5 672.5 L 2496.5 644.5 L 2496.5 528.5 L 2473.5 53.5 L 2485.5 -4.5 L 2520.5 8.5 L 2665.5 118.5 " fill="none" id="make-me-a-hanzi-animation-22" stroke-dasharray="1074 2148" stroke-linecap="round"></path>

      <clipPath id="make-me-a-hanzi-clip-23">
      <path d="M 2695.5 229.5 L 2714.5 237.5 Q 2722.5 240.5 2750.5 258.5 L 2794.5 285.5 L 2826.5 301.5 Q 2837.5 306.5 2850.5 310.5 Q 2863.5 314.5 2868.5 318.5 Q 2873.5 322.5 2873.5 333.5 Q 2873.5 343.5 2842.5 374.5 Q 2838.5 376.5 2827.5 387.5 Q 2812.5 396.5 2806.5 396.5 Q 2789.5 396.5 2782.5 369.5 Q 2774.5 342.5 2743.5 304.5 L 2715.5 270.5 Q 2713.5 267.5 2687.5 241.5 C 2666.5 220.5 2667.5 217.5 2695.5 229.5 Z" fill="lightgray"></path>
      </clipPath>
      <path clip-path="url(#make-me-a-hanzi-clip-23)" d="M 2856.5 330.5 L 2816.5 341.5 L 2697.5 239.5 " fill="none" id="make-me-a-hanzi-animation-23" stroke-dasharray="326 652" stroke-linecap="round"></path>

      <clipPath id="make-me-a-hanzi-clip-24">
      <path d="M 2687.5 241.5 L 2655.5 274.5 Q 2640.5 290.5 2621.0 302.0 Q 2601.5 313.5 2588.5 313.5 Q 2562.5 308.5 2576.5 294.5 Q 2583.5 282.5 2597.5 275.5 Q 2614.5 264.5 2625.5 254.0 Q 2636.5 243.5 2666.5 204.5 L 2808.5 10.5 Q 2825.5 -14.5 2844.5 -27.5 Q 2857.5 -38.5 2886.5 -37.5 Q 2915.5 -36.5 2987.5 -21.5 L 3014.5 -13.5 Q 3022.5 -11.5 3024.0 -3.5 Q 3025.5 4.5 3014.5 8.5 L 2980.5 20.5 Q 2977.5 21.5 2948.5 33.5 L 2930.5 40.5 Q 2918.5 46.5 2879.5 71.5 L 2814.5 113.5 Q 2783.5 138.5 2762.5 160.5 Q 2740.5 180.5 2695.5 229.5 L 2687.5 241.5 Z" fill="lightgray"></path>
      </clipPath>
      <path clip-path="url(#make-me-a-hanzi-clip-24)" d="M 2583.5 303.5 L 2638.5 267.5 L 2795.5 84.5 L 2870.5 16.5 L 2921.5 3.5 L 3012.5 -2.5 " fill="none" id="make-me-a-hanzi-animation-24" stroke-dasharray="680 1360" stroke-linecap="round"></path>

</g>
</svg>
